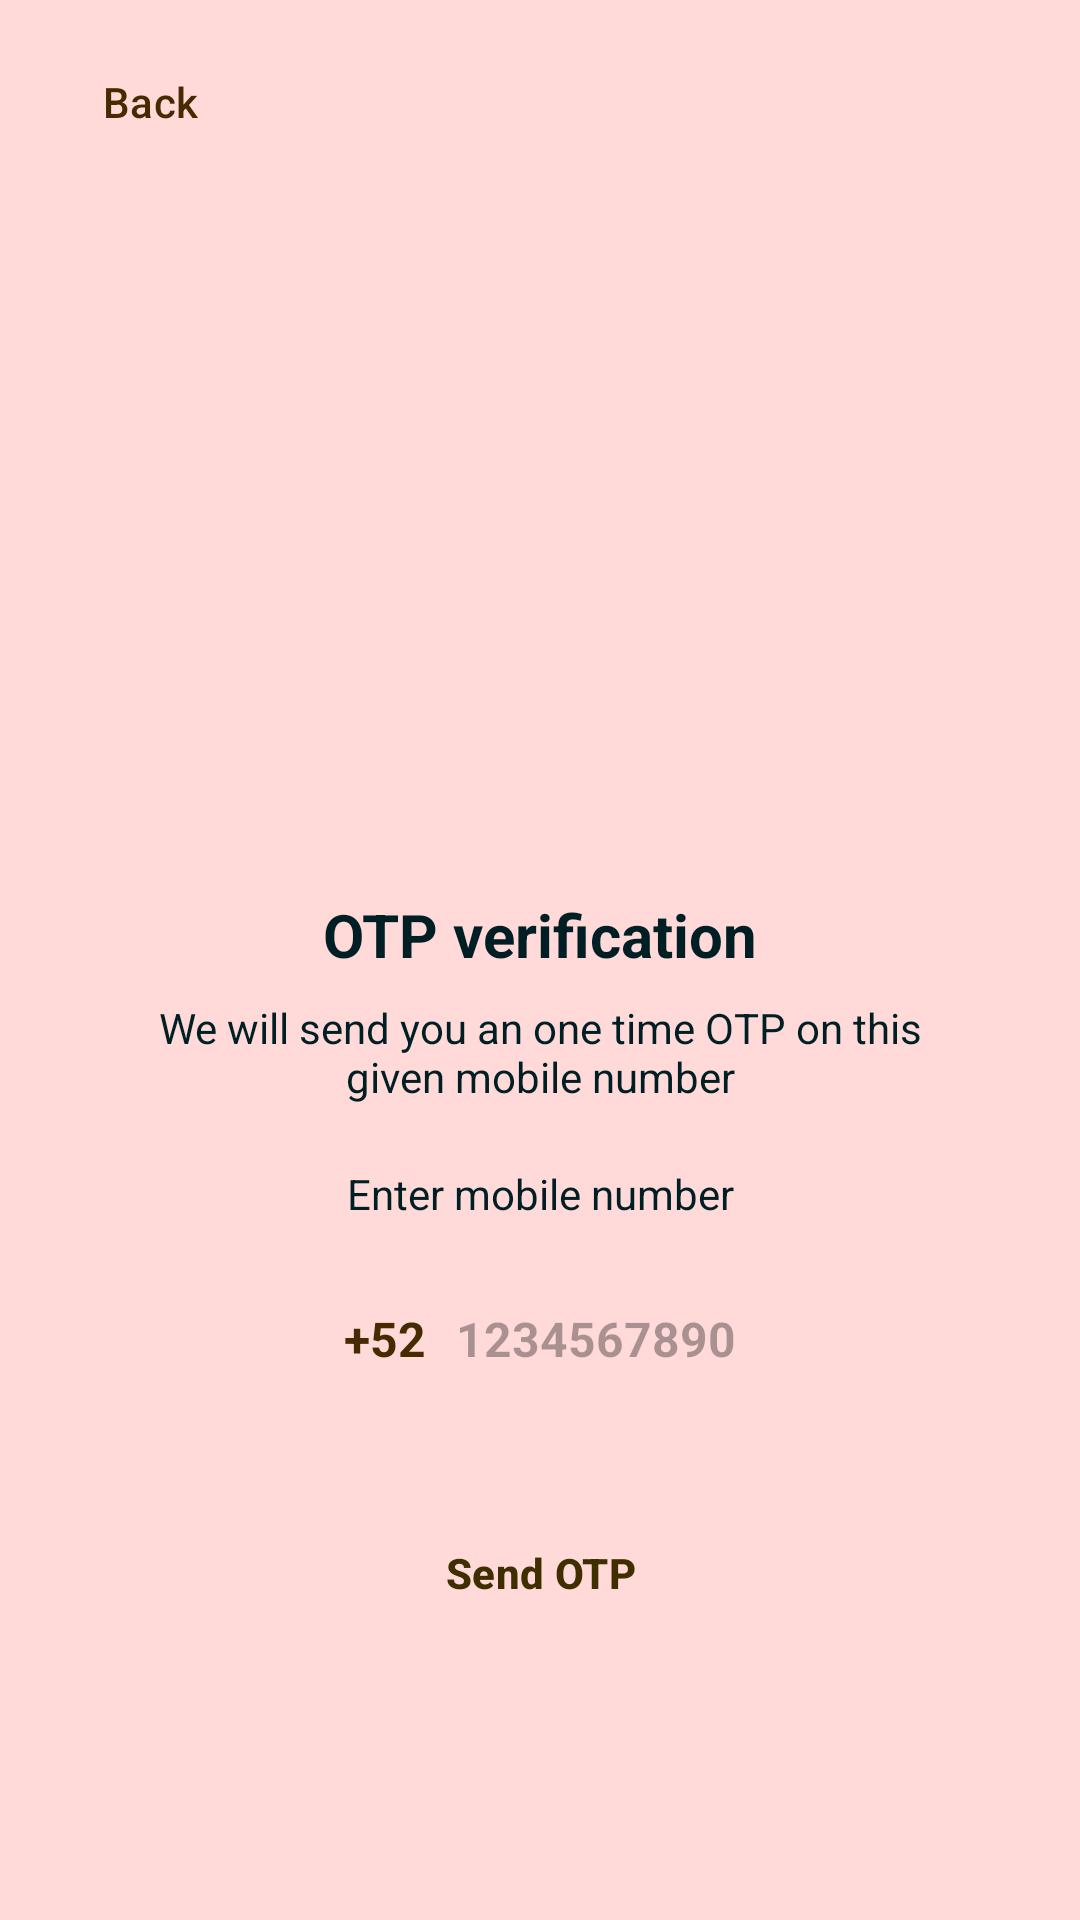

Here is an Android app screen rendered from its layout file. Give the layout XML and the strings, colors and styles it references.
<!-- AndroidManifest.xml: application theme Theme.FirebaseAuth -->
<!-- res/layout/activity_phone.xml -->
<?xml version="1.0" encoding="utf-8"?>
<ScrollView xmlns:android="http://schemas.android.com/apk/res/android"
    xmlns:app="http://schemas.android.com/apk/res-auto"
    xmlns:tools="http://schemas.android.com/tools"
    android:layout_width="match_parent"
    android:layout_height="match_parent"
    android:background="@color/md_theme_light_primaryContainer"
    tools:context=".Phone">


    <LinearLayout
        android:layout_width="match_parent"
        android:layout_height="wrap_content"
        android:gravity="center_horizontal"
        android:orientation="vertical">
        <Button
            android:id="@+id/btnBckfPhone"
            style="@style/Widget.Material3.Button.ElevatedButton"
            android:layout_width="wrap_content"
            android:layout_height="wrap_content"
            android:layout_marginEnd="130dp"
            android:layout_marginTop="10dp"
            android:backgroundTint="@color/md_theme_light_secondary"
            android:text="Back"
            android:textColor="@color/md_theme_light_onSecondary" />
        <ImageView
            android:layout_width="120dp"
            android:layout_height="120dp"
            android:layout_marginTop="90dp"
            android:src="@drawable/sendmail"
            android:id="@+id/img_send_otp"/>
        <TextView
            android:layout_width="wrap_content"
            android:layout_height="wrap_content"
            android:layout_marginTop="30dp"
            android:text="OTP verification"
            android:textSize="20sp"
            android:textColor="@color/md_theme_light_onBackground"
            android:textStyle="bold"/>

        <TextView
            android:layout_width="match_parent"
            android:layout_height="wrap_content"
            android:layout_marginStart="50dp"
            android:layout_marginTop="8dp"
            android:layout_marginEnd="50dp"
            android:gravity="center"
            android:textSize="14sp"
            android:text="We will send you an one time OTP on this given mobile number"
            android:textColor="@color/md_theme_light_onBackground"/>

        <TextView
            android:layout_width="match_parent"
            android:layout_height="wrap_content"
            android:layout_marginStart="30dp"
            android:layout_marginLeft="30dp"
            android:layout_marginTop="20dp"
            android:layout_marginEnd="30dp"
            android:layout_marginBottom="15dp"
            android:layout_marginRight="30dp"
            android:gravity="center"
            android:textSize="14sp"
            android:text="Enter mobile number"
            android:textColor="@color/md_theme_light_onBackground"/>

        <LinearLayout
            android:layout_width="match_parent"
            android:layout_height="wrap_content"
            android:gravity="center"
            android:orientation="horizontal">

            <TextView
                android:layout_width="wrap_content"
                android:layout_height="40dp"
                android:gravity="center"
                android:text="+52"
                android:textColor="@color/md_theme_light_onSecondary"
                android:textSize="16sp"
                android:textStyle="bold"/>

            <EditText
                android:id="@+id/input_mob_no"
                android:layout_width="wrap_content"
                android:layout_height="48dp"
                android:background="@null"
                android:layout_marginLeft="10dp"
                android:imeOptions="actionDone"
                android:importantForAutofill="no"
                android:inputType="number"
                android:textColor="@color/md_theme_light_onSecondary"
                android:textSize="16sp"
                android:hint="1234567890"
                android:textStyle="bold"/>



        </LinearLayout>

        <FrameLayout
            android:layout_width="match_parent"
            android:layout_height="wrap_content"
            >
            <Button
                android:layout_width="match_parent"
                android:layout_height="wrap_content"
                style="@style/Widget.Material3.Button.ElevatedButton"
                android:text="Send OTP"
                android:id="@+id/btnsend"
                android:layout_margin="30dp"
                android:backgroundTint="@color/md_theme_light_tertiaryContainer"
                android:textColor="@color/md_theme_light_onTertiaryContainer"
                android:textStyle="bold"/>

            <ProgressBar
                android:layout_width="35dp"
                android:layout_height="35dp"
                android:layout_gravity="center"
                android:visibility="gone"
                android:id="@+id/probar1"/>


        </FrameLayout>
    </LinearLayout>
</ScrollView>
<!-- resources referenced by this layout -->
<resources>
  <color name="md_theme_light_onBackground">#001f24</color>
  <color name="md_theme_light_onSecondary">#462a00</color>
  <color name="md_theme_light_onTertiaryContainer">#3e2e00</color>
  <color name="md_theme_light_primaryContainer">#FFDAD8</color>
  <color name="md_theme_light_secondary">#ffb95a</color>
  <color name="md_theme_light_tertiaryContainer">#f1c035</color>
  <style name="Theme.FirebaseAuth" parent="Theme.Material3.Light.NoActionBar">
          <item name="colorPrimary">@color/md_theme_light_primary</item>
          <item name="colorOnPrimary">@color/md_theme_light_onPrimary</item>
          <item name="colorPrimaryContainer">@color/md_theme_light_primaryContainer</item>
          <item name="colorOnPrimaryContainer">@color/md_theme_light_onPrimaryContainer</item>
          <item name="colorSecondary">@color/md_theme_light_secondary</item>
          <item name="colorOnSecondary">@color/md_theme_light_onSecondary</item>
          <item name="colorSecondaryContainer">@color/md_theme_light_secondaryContainer</item>
          <item name="colorOnSecondaryContainer">@color/md_theme_light_onSecondaryContainer</item>
          <item name="colorTertiary">@color/md_theme_light_tertiary</item>
          <item name="colorOnTertiary">@color/md_theme_light_onTertiary</item>
          <item name="colorTertiaryContainer">@color/md_theme_light_tertiaryContainer</item>
          <item name="colorOnTertiaryContainer">@color/md_theme_light_onTertiaryContainer</item>
          <item name="colorError">@color/md_theme_light_error</item>
          <item name="colorErrorContainer">@color/md_theme_light_errorContainer</item>
          <item name="colorOnError">@color/md_theme_light_onError</item>
          <item name="colorOnErrorContainer">@color/md_theme_light_onErrorContainer</item>
          <item name="android:colorBackground">@color/md_theme_light_background</item>
          <item name="colorOnBackground">@color/md_theme_light_onBackground</item>
          <item name="colorSurface">@color/md_theme_light_surface</item>
          <item name="colorOnSurface">@color/md_theme_light_onSurface</item>
          <item name="colorSurfaceVariant">@color/md_theme_light_surfaceVariant</item>
          <item name="colorOnSurfaceVariant">@color/md_theme_light_onSurfaceVariant</item>
          <item name="colorOutline">@color/md_theme_light_outline</item>
          <item name="colorOnSurfaceInverse">@color/md_theme_light_inverseOnSurface</item>
          <item name="colorSurfaceInverse">@color/md_theme_light_inverseSurface</item>
          <item name="colorPrimaryInverse">@color/md_theme_light_inversePrimary</item>
      </style>
  <color name="md_theme_light_primary">#f6feff</color>
  <color name="md_theme_light_onPrimary">#FFFFFF</color>
  <color name="md_theme_light_onPrimaryContainer">#410007</color>
  <color name="md_theme_light_secondaryContainer">#71F7ED</color>
  <color name="md_theme_light_onSecondaryContainer">#00201E</color>
  <color name="md_theme_light_tertiary">#666000</color>
  <color name="md_theme_light_onTertiary">#FFFFFF</color>
  <color name="md_theme_light_error">#BA1A1A</color>
  <color name="md_theme_light_errorContainer">#FFDAD6</color>
  <color name="md_theme_light_onError">#FFFFFF</color>
  <color name="md_theme_light_onErrorContainer">#410002</color>
  <color name="md_theme_light_background">#F6FEFF</color>
  <color name="md_theme_light_surface">#F6FEFF</color>
  <color name="md_theme_light_onSurface">#001F24</color>
  <color name="md_theme_light_surfaceVariant">#F4DDDC</color>
  <color name="md_theme_light_onSurfaceVariant">#524342</color>
  <color name="md_theme_light_outline">#857372</color>
  <color name="md_theme_light_inverseOnSurface">#D0F8FF</color>
  <color name="md_theme_light_inverseSurface">#00363D</color>
  <color name="md_theme_light_inversePrimary">#FFB3B1</color>
</resources>
